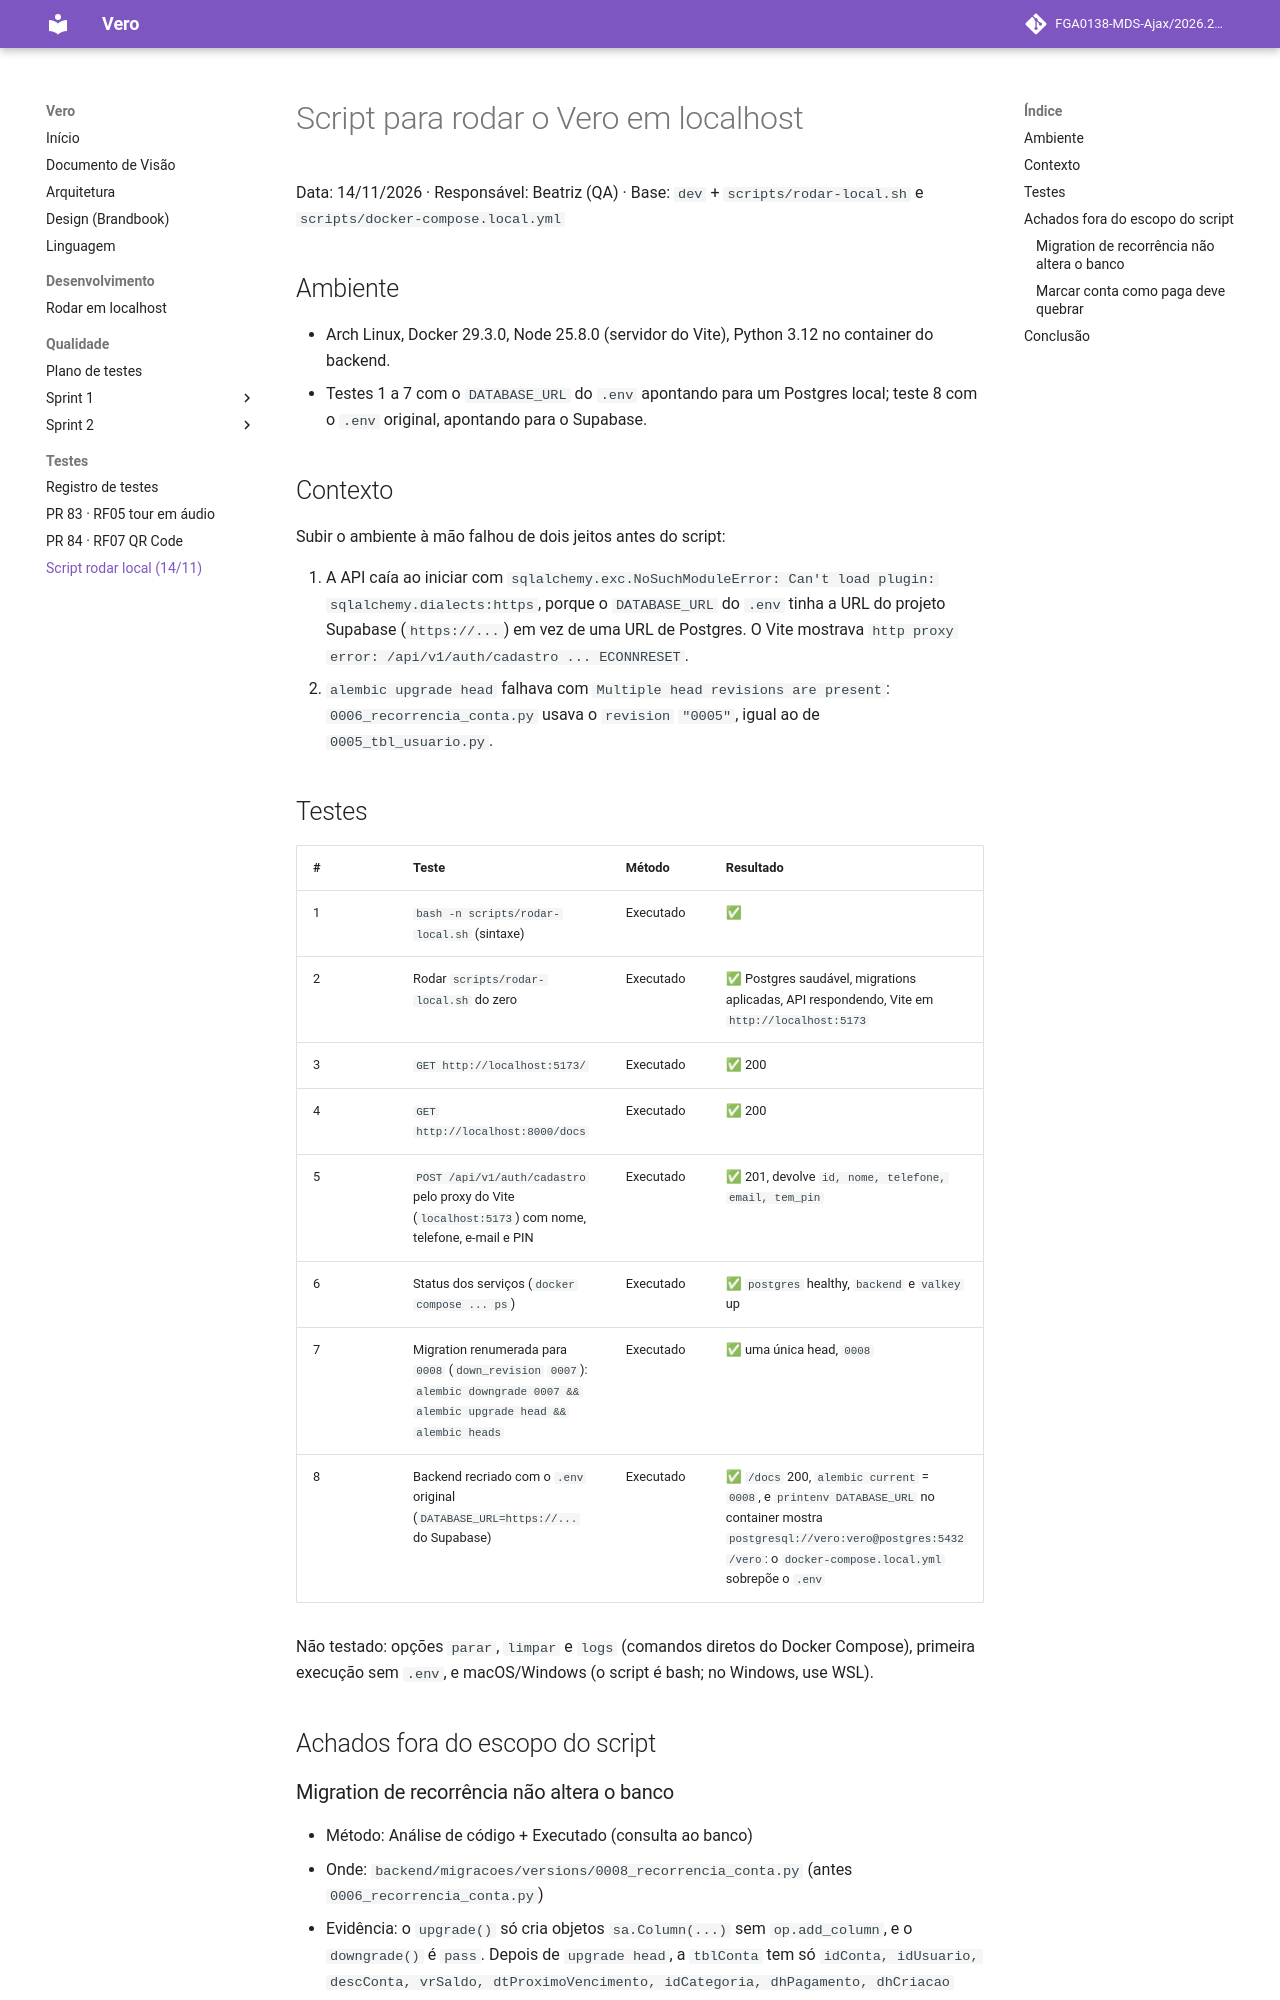

repository: FGA0138-MDS-Ajax/2026.2-T03-Allen · page: testes/2026-11-14-script-rodar-local/index.html · generator: mkdocs

# Script para rodar o Vero em localhost

Data: 14/11/2026 · Responsável: Beatriz (QA) · Base: `dev` + `scripts/rodar-local.sh` e `scripts/docker-compose.local.yml`

## Ambiente

- Arch Linux, Docker 29.3.0, Node 25.8.0 (servidor do Vite), Python 3.12 no container do backend.
- Testes 1 a 7 com o `DATABASE_URL` do `.env` apontando para um Postgres local; teste 8 com o `.env` original, apontando
  para o Supabase.

## Contexto

Subir o ambiente à mão falhou de dois jeitos antes do script:

1. A API caía ao iniciar com `sqlalchemy.exc.NoSuchModuleError: Can't load plugin: sqlalchemy.dialects:https`, porque
   o `DATABASE_URL` do `.env` tinha a URL do projeto Supabase (`https://...`) em vez de uma URL de Postgres. O Vite
   mostrava `http proxy error: /api/v1/auth/cadastro ... ECONNRESET`.
2. `alembic upgrade head` falhava com `Multiple head revisions are present`: `0006_recorrencia_conta.py` usava o
   `revision` `"0005"`, igual ao de `0005_tbl_usuario.py`.

## Testes

| # | Teste | Método | Resultado |
|---|---|---|---|
| 1 | `bash -n scripts/rodar-local.sh` (sintaxe) | Executado | ✅ |
| 2 | Rodar `scripts/rodar-local.sh` do zero | Executado | ✅ Postgres saudável, migrations aplicadas, API respondendo, Vite em `http://localhost:5173` |
| 3 | `GET http://localhost:5173/` | Executado | ✅ 200 |
| 4 | `GET http://localhost:8000/docs` | Executado | ✅ 200 |
| 5 | `POST /api/v1/auth/cadastro` pelo proxy do Vite (`localhost:5173`) com nome, telefone, e-mail e PIN | Executado | ✅ 201, devolve `id, nome, telefone, email, tem_pin` |
| 6 | Status dos serviços (`docker compose ... ps`) | Executado | ✅ `postgres` healthy, `backend` e `valkey` up |
| 7 | Migration renumerada para `0008` (`down_revision` `0007`): `alembic downgrade 0007 && alembic upgrade head && alembic heads` | Executado | ✅ uma única head, `0008` |
| 8 | Backend recriado com o `.env` original (`DATABASE_URL=https://...` do Supabase) | Executado | ✅ `/docs` 200, `alembic current` = `0008`, e `printenv DATABASE_URL` no container mostra `postgresql://vero:vero@postgres:5432/vero`: o `docker-compose.local.yml` sobrepõe o `.env` |

Não testado: opções `parar`, `limpar` e `logs` (comandos diretos do Docker Compose), primeira execução sem `.env`, e
macOS/Windows (o script é bash; no Windows, use WSL).

## Achados fora do escopo do script
